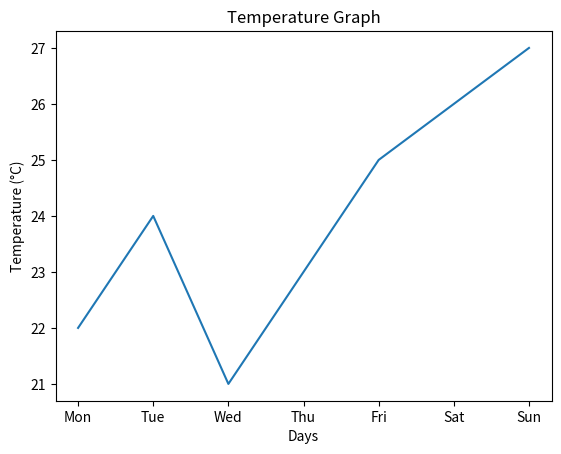

Source code (Python):
#Graph of Day and Temperature

import matplotlib.pyplot as plt 
days=["Mon","Tue","Wed","Thu","Fri","Sat","Sun"]
temp=[22,24,21,23,25,26,27]
plt.plot(days, temp)
plt.title("Temperature Graph")
plt.xlabel("Days")
plt.ylabel("Temperature (°C)")
plt.show()